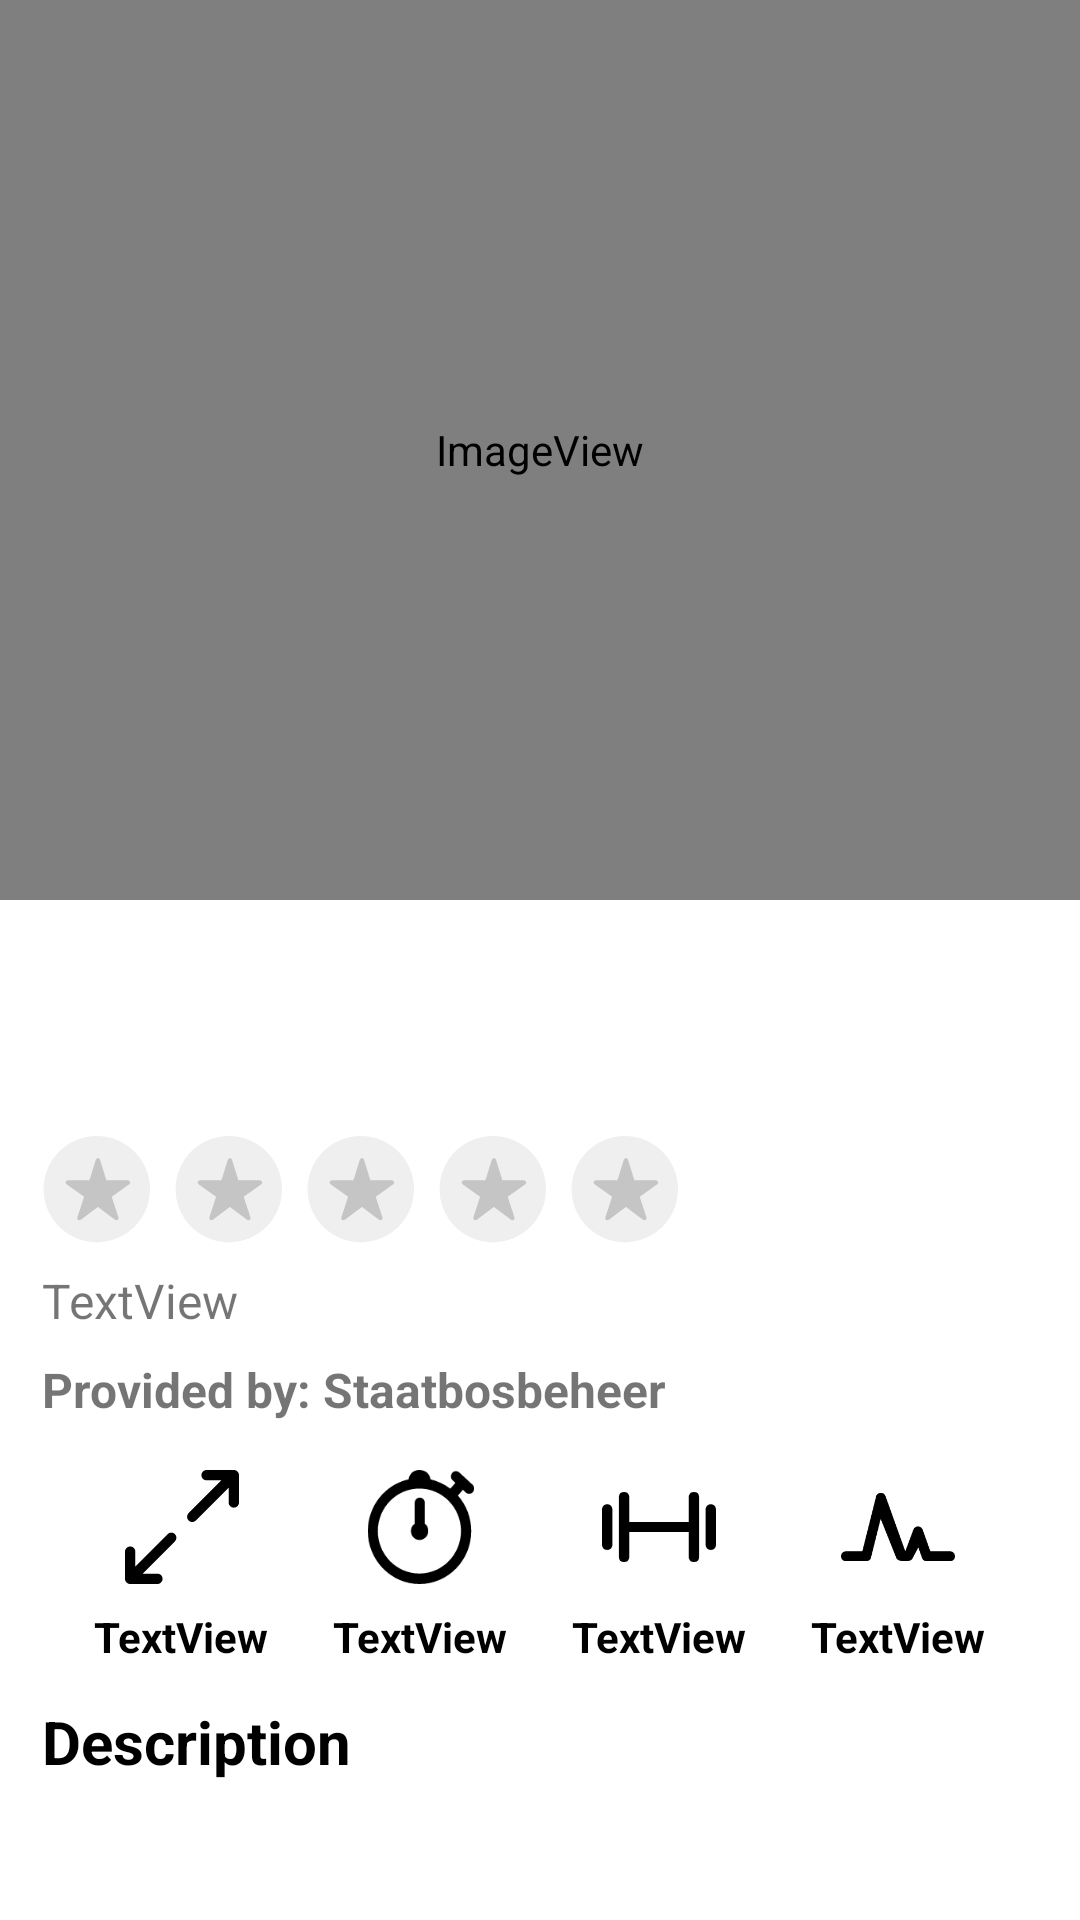

Reconstruct the res/layout file that produces this screen, plus the resources it refers to.
<!-- AndroidManifest.xml: application theme Theme.MockRoutiq -->
<!-- res/layout/activity_main.xml -->
<?xml version="1.0" encoding="utf-8"?>
<androidx.coordinatorlayout.widget.CoordinatorLayout xmlns:android="http://schemas.android.com/apk/res/android"
    xmlns:app="http://schemas.android.com/apk/res-auto"
    xmlns:tools="http://schemas.android.com/tools"
    android:layout_width="match_parent"
    android:layout_height="match_parent"
    android:fitsSystemWindows="true"
    tools:context=".MainActivity">

    <com.google.android.material.appbar.AppBarLayout
        android:id="@+id/appBarLayout"
        android:layout_width="match_parent"
        android:layout_height="300dp"
        android:fitsSystemWindows="true"
        android:theme="@style/ThemeOverlay.MaterialComponents.Light">

        <com.google.android.material.appbar.CollapsingToolbarLayout
            android:id="@+id/collapsingToolbar"
            android:layout_width="match_parent"
            android:layout_height="match_parent"
            android:fitsSystemWindows="true"
            app:contentScrim="@color/cardview_shadow_start_color"
            app:expandedTitleMarginBottom="25dp"
            app:expandedTitleMarginStart="15dp"
            app:layout_scrollFlags="scroll|exitUntilCollapsed|snap">

            <ImageView
                android:id="@+id/ivRouteImage"
                android:layout_width="match_parent"
                android:layout_height="match_parent"
                android:contentDescription="@string/app_name"
                android:scaleType="centerCrop"
                app:layout_collapseMode="parallax"
                app:srcCompat="@android:drawable/sym_def_app_icon" />

        </com.google.android.material.appbar.CollapsingToolbarLayout>
    </com.google.android.material.appbar.AppBarLayout>

    <androidx.core.widget.NestedScrollView
        android:layout_width="match_parent"
        android:layout_height="match_parent"
        android:overScrollMode="never"
        app:layout_behavior="com.google.android.material.appbar.AppBarLayout$ScrollingViewBehavior">

        <LinearLayout
            android:layout_width="match_parent"
            android:layout_height="wrap_content"
            android:orientation="vertical">

            <TextView
                android:layout_marginTop="14dp"
                android:layout_marginHorizontal="14dp"
                android:id="@+id/tvName"
                android:layout_width="match_parent"
                android:layout_height="wrap_content"
                android:textColor="@color/black"
                android:textSize="24sp"
                android:textStyle="bold"
                tools:text="Name" />

            <TextView
                android:layout_marginHorizontal="14dp"
                android:id="@+id/tvStartPoint"
                android:layout_width="match_parent"
                android:layout_height="wrap_content"
                android:layout_marginTop="0dp"
                android:textSize="18sp"
                android:textStyle="bold"
                tools:text="Start point" />


            <include
                android:layout_marginHorizontal="14dp"
                android:id="@+id/incRating"
                layout="@layout/layout_rating"
                android:layout_width="match_parent"
                android:layout_height="wrap_content"
                android:layout_marginTop="8dp"
                android:layout_marginBottom="8dp" />

            <TextView
                android:layout_marginHorizontal="14dp"
                android:id="@+id/tvBasedOn"
                android:layout_width="match_parent"
                android:layout_height="wrap_content"
                android:layout_marginBottom="8dp"
                android:text="TextView"
                android:textSize="16sp" />

            <TextView
                android:layout_marginHorizontal="14dp"
                android:id="@+id/tvProvidedBy"
                android:layout_width="match_parent"
                android:layout_height="wrap_content"
                android:layout_marginBottom="8dp"
                android:text="Provided by: Staatbosbeheer"
                android:textSize="16sp"
                android:textStyle="bold" />

            <include
                android:id="@+id/incStats"
                layout="@layout/layout_route_stats"
                android:layout_width="match_parent"
                android:layout_height="wrap_content" />

            <TextView
                android:layout_marginHorizontal="14dp"
                android:layout_width="match_parent"
                android:layout_height="wrap_content"
                android:layout_marginVertical="12dp"
                android:text="Description"
                android:textColor="@color/black"
                android:textSize="20sp"
                android:textStyle="bold" />

            <TextView
                android:layout_marginHorizontal="14dp"
                android:id="@+id/tvDescription"
                android:layout_width="match_parent"
                android:layout_height="wrap_content"
                android:layout_marginVertical="12dp"
                android:textColor="@color/black"
                android:textSize="16sp"
                android:maxLines="7"
                android:ellipsize="end"
                android:tag="ellipsized"/>

            <Button
                android:id="@+id/btnReadMore"
                style="@style/Widget.Material3.Button.TextButton"
                android:layout_width="wrap_content"
                android:layout_height="28dp"
                android:drawableEnd="@drawable/ic_chevron"
                android:insetTop="0dp"
                android:insetBottom="0dp"
                android:text="Lees meer"
                android:textSize="14sp"
                app:iconPadding="8dp" />

            <androidx.recyclerview.widget.RecyclerView
                android:id="@+id/rvImages"
                android:layout_width="match_parent"
                android:layout_height="match_parent"
                android:layout_marginTop="8dp"
                android:layout_marginBottom="12dp"
                android:paddingStart="8dp"
                android:scrollbars="horizontal" />

            <TextView
                android:layout_marginHorizontal="14dp"
                android:layout_width="match_parent"
                android:layout_height="wrap_content"
                android:layout_marginTop="0dp"
                android:layout_marginBottom="12dp"
                android:text="Place of Interests"
                android:textColor="@color/black"
                android:textSize="20sp"
                android:textStyle="bold" />

            <androidx.recyclerview.widget.RecyclerView
                android:id="@+id/rvPois"
                android:layout_width="match_parent"
                android:layout_height="match_parent"
                android:paddingStart="8dp"
                android:scrollbars="horizontal" />

            <include
                android:id="@+id/incProvidedBy"
                layout="@layout/layout_provided_by"
                android:layout_width="match_parent"
                android:layout_height="wrap_content" />

        </LinearLayout>
    </androidx.core.widget.NestedScrollView>
</androidx.coordinatorlayout.widget.CoordinatorLayout>
<!-- res/layout/layout_rating.xml (included above) -->
<?xml version="1.0" encoding="utf-8"?>
<androidx.constraintlayout.widget.ConstraintLayout xmlns:android="http://schemas.android.com/apk/res/android"
    xmlns:app="http://schemas.android.com/apk/res-auto"
    android:layout_width="match_parent"
    android:layout_height="match_parent">

    <ImageButton
        android:id="@+id/ibtn1"
        android:layout_width="wrap_content"
        android:layout_height="wrap_content"
        android:background="@android:color/transparent"
        app:layout_constraintStart_toStartOf="parent"
        app:layout_constraintTop_toTopOf="parent"
        app:srcCompat="@drawable/routiq_rating_empty" />

    <ImageButton
        android:id="@+id/ibtn2"
        android:layout_width="wrap_content"
        android:layout_height="wrap_content"
        android:layout_marginStart="8dp"
        android:background="@android:color/transparent"
        app:layout_constraintStart_toEndOf="@+id/ibtn1"
        app:layout_constraintTop_toTopOf="parent"
        app:srcCompat="@drawable/routiq_rating_empty" />

    <ImageButton
        android:id="@+id/ibtn3"
        android:layout_width="wrap_content"
        android:layout_height="wrap_content"
        android:layout_marginStart="8dp"
        android:background="@android:color/transparent"
        app:layout_constraintStart_toEndOf="@+id/ibtn2"
        app:layout_constraintTop_toTopOf="parent"
        app:srcCompat="@drawable/routiq_rating_empty" />

    <ImageButton
        android:id="@+id/ibtn4"
        android:layout_width="wrap_content"
        android:layout_height="wrap_content"
        android:layout_marginStart="8dp"
        android:background="@android:color/transparent"
        app:layout_constraintStart_toEndOf="@+id/ibtn3"
        app:layout_constraintTop_toTopOf="parent"
        app:srcCompat="@drawable/routiq_rating_empty" />

    <ImageButton
        android:id="@+id/ibtn5"
        android:layout_width="wrap_content"
        android:layout_height="wrap_content"
        android:layout_marginStart="8dp"
        android:background="@android:color/transparent"
        app:layout_constraintStart_toEndOf="@+id/ibtn4"
        app:layout_constraintTop_toTopOf="parent"
        app:srcCompat="@drawable/routiq_rating_empty" />
</androidx.constraintlayout.widget.ConstraintLayout>
<!-- res/layout/layout_route_stats.xml (included above) -->
<?xml version="1.0" encoding="utf-8"?>
<androidx.constraintlayout.widget.ConstraintLayout xmlns:android="http://schemas.android.com/apk/res/android"
    xmlns:app="http://schemas.android.com/apk/res-auto"
    xmlns:tools="http://schemas.android.com/tools"
    android:layout_width="match_parent"
    android:layout_height="match_parent">

    <ImageView
        android:id="@+id/imageView"
        android:layout_width="38dp"
        android:layout_height="38dp"
        android:layout_marginTop="8dp"
        app:layout_constraintEnd_toStartOf="@+id/imageView2"
        app:layout_constraintHorizontal_bias="0.5"
        app:layout_constraintStart_toStartOf="parent"
        app:layout_constraintTop_toTopOf="parent"
        app:srcCompat="@drawable/ic_distance" />

    <TextView
        android:id="@+id/tvDistance"
        android:layout_width="wrap_content"
        android:layout_height="wrap_content"
        android:layout_marginTop="8dp"
        android:text="TextView"
        android:textColor="@color/black"
        android:textStyle="bold"
        app:layout_constraintEnd_toEndOf="@+id/imageView"
        app:layout_constraintStart_toStartOf="@+id/imageView"
        app:layout_constraintTop_toBottomOf="@+id/imageView" />

    <ImageView
        android:id="@+id/imageView2"
        android:layout_width="38dp"
        android:layout_height="38dp"
        app:layout_constraintBottom_toBottomOf="@+id/imageView"
        app:layout_constraintEnd_toStartOf="@+id/imageView3"
        app:layout_constraintHorizontal_bias="0.5"
        app:layout_constraintStart_toEndOf="@+id/imageView"
        app:layout_constraintTop_toTopOf="@+id/imageView"
        app:srcCompat="@drawable/ic_time" />

    <ImageView
        android:id="@+id/imageView3"
        android:layout_width="38dp"
        android:layout_height="0dp"
        app:layout_constraintBottom_toBottomOf="@+id/imageView2"
        app:layout_constraintEnd_toStartOf="@+id/imageView4"
        app:layout_constraintHorizontal_bias="0.5"
        app:layout_constraintStart_toEndOf="@+id/imageView2"
        app:layout_constraintTop_toTopOf="@+id/imageView2"
        app:srcCompat="@drawable/ic_callorie" />

    <ImageView
        android:id="@+id/imageView4"
        android:layout_width="38dp"
        android:layout_height="0dp"
        app:layout_constraintBottom_toBottomOf="@+id/imageView3"
        app:layout_constraintEnd_toEndOf="parent"
        app:layout_constraintHorizontal_bias="0.5"
        app:layout_constraintStart_toEndOf="@+id/imageView3"
        app:layout_constraintTop_toTopOf="@+id/imageView3"
        app:srcCompat="@drawable/ic_elevation" />

    <TextView
        android:id="@+id/tvTime"
        android:layout_width="wrap_content"
        android:layout_height="wrap_content"
        android:text="TextView"
        android:textColor="@color/black"
        android:textStyle="bold"
        app:layout_constraintEnd_toEndOf="@+id/imageView2"
        app:layout_constraintStart_toStartOf="@+id/imageView2"
        app:layout_constraintTop_toTopOf="@+id/tvDistance" />

    <TextView
        android:id="@+id/tvCalorie"
        android:layout_width="wrap_content"
        android:layout_height="wrap_content"
        android:text="TextView"
        android:textColor="@color/black"
        android:textStyle="bold"
        app:layout_constraintEnd_toEndOf="@+id/imageView3"
        app:layout_constraintStart_toStartOf="@+id/imageView3"
        app:layout_constraintTop_toTopOf="@+id/tvTime" />

    <TextView
        android:id="@+id/tvElevation"
        android:layout_width="wrap_content"
        android:layout_height="wrap_content"
        android:text="TextView"
        android:textColor="@color/black"
        android:textStyle="bold"
        app:layout_constraintEnd_toEndOf="@+id/imageView4"
        app:layout_constraintStart_toStartOf="@+id/imageView4"
        app:layout_constraintTop_toTopOf="@+id/tvCalorie" />
</androidx.constraintlayout.widget.ConstraintLayout>
<!-- res/layout/layout_provided_by.xml (included above) -->
<?xml version="1.0" encoding="utf-8"?>
<androidx.constraintlayout.widget.ConstraintLayout xmlns:android="http://schemas.android.com/apk/res/android"
    xmlns:app="http://schemas.android.com/apk/res-auto"
    xmlns:tools="http://schemas.android.com/tools"
    android:layout_width="match_parent"
    android:layout_height="wrap_content"
    android:background="#1E989898">

    <TextView
        android:id="@+id/textView"
        android:layout_width="wrap_content"
        android:layout_height="wrap_content"
        android:layout_marginTop="18dp"
        android:text="Provided by:"
        android:textColor="@color/black"
        android:textSize="16sp"
        app:layout_constraintEnd_toEndOf="parent"
        app:layout_constraintStart_toStartOf="parent"
        app:layout_constraintTop_toTopOf="parent" />

    <ImageView
        android:id="@+id/ivProvidedBy"
        android:layout_width="wrap_content"
        android:layout_height="80dp"
        android:layout_marginTop="8dp"
        android:layout_marginBottom="18dp"
        app:layout_constraintBottom_toBottomOf="parent"
        app:layout_constraintEnd_toEndOf="parent"
        app:layout_constraintStart_toStartOf="parent"
        app:layout_constraintTop_toBottomOf="@+id/textView"
        app:srcCompat="@drawable/ic_launcher_foreground" />
</androidx.constraintlayout.widget.ConstraintLayout>
<!-- resources referenced by this layout -->
<resources>
  <color name="black">#FF000000</color>
  <!-- drawable ic_chevron (drawable) -->
  <vector xmlns:android="http://schemas.android.com/apk/res/android"
      android:width="12dp"
      android:height="7dp"
      android:viewportWidth="12"
      android:viewportHeight="7">
    <path
        android:pathData="M5.8026,6.8026C5.5826,6.8026 5.3826,6.7226 5.2226,6.5626L0.2226,1.3626C-0.0774,1.0426 -0.0774,0.5426 0.2426,0.2226C0.5626,-0.0774 1.0626,-0.0774 1.3826,0.2426L5.8026,4.8426L10.2226,0.2426C10.5226,-0.0774 11.0426,-0.0774 11.3626,0.2226C11.6826,0.5226 11.6825,1.0426 11.3825,1.3626L6.3826,6.5626C6.2226,6.7226 6.0226,6.8026 5.8026,6.8026Z"
        android:fillColor="#03B2B9"/>
  </vector>
  <!-- drawable ic_elevation (drawable) -->
  <vector xmlns:android="http://schemas.android.com/apk/res/android"
      android:width="35dp"
      android:height="21dp"
      android:viewportWidth="35"
      android:viewportHeight="21">
    <path
        android:pathData="M35,19.4727C35,20.3127 34.3152,21 33.4783,21H26.3261C25.6794,21 25.1087,20.6563 24.8805,20.0072L23.7392,16.8L21.9973,20.0455C21.807,20.6945 20.7418,21 20.0951,21H18.8316C18.1468,20.9618 17.0816,20.58 16.9294,19.8928L12.1739,8.0182L9.2065,19.8928C9.0544,20.58 8.4457,21 7.7228,21H1.5217C0.6848,21 0,20.3127 0,19.4727C0,18.6327 0.6848,17.9455 1.5217,17.9455H6.5435L10.7663,1.1072C10.9185,0.42 11.5652,0 12.25,0C12.9348,0 13.5435,0.4964 13.7337,1.1837L19.7338,17.9455L22.1794,11.4163C22.3696,10.7672 22.9402,10.3091 23.587,10.3091C24.2337,10.2709 24.8424,10.6909 25.0707,11.3019L27.4293,17.9455H33.5163C34.3152,17.9455 35,18.6327 35,19.4727Z"
        android:fillColor="#000000"/>
  </vector>
  <!-- drawable routiq_rating_empty (drawable) -->
  <?xml version="1.0" encoding="utf-8"?>
  <selector xmlns:android="http://schemas.android.com/apk/res/android">
      <item android:state_pressed="true"
          android:state_window_focused="true"
          android:drawable="@drawable/ic_review_score_star"/>
  
      <item android:state_focused="true"
          android:state_window_focused="true"
          android:drawable="@drawable/ic_review_score_star"/>
  
      <item android:state_selected="true"
          android:state_window_focused="true"
          android:drawable="@drawable/ic_review_score_star"/>
  
      <item
          android:drawable="@drawable/ic_review_score_star"/>
  </selector>
  <string name="app_name">MockRoutiq</string>
  <style name="Theme.MockRoutiq" parent="Theme.MaterialComponents.Light.DarkActionBar">
          
          <item name="colorPrimary">@color/teal</item>
          <item name="colorPrimaryVariant">@color/teal_700</item>
          <item name="colorOnPrimary">@color/white</item>
          
          <item name="colorSecondary">@color/teal_200</item>
          <item name="colorSecondaryVariant">@color/teal_700</item>
          <item name="colorOnSecondary">@color/white</item>
          
          <item name="android:statusBarColor" tools:targetApi="l">?attr/colorPrimaryVariant</item>
          
      </style>
  <color name="teal">#FF5bc7ce</color>
  <color name="teal_700">#FF018786</color>
  <color name="white">#FFFFFFFF</color>
  <color name="teal_200">#FF03DAC5</color>
</resources>
